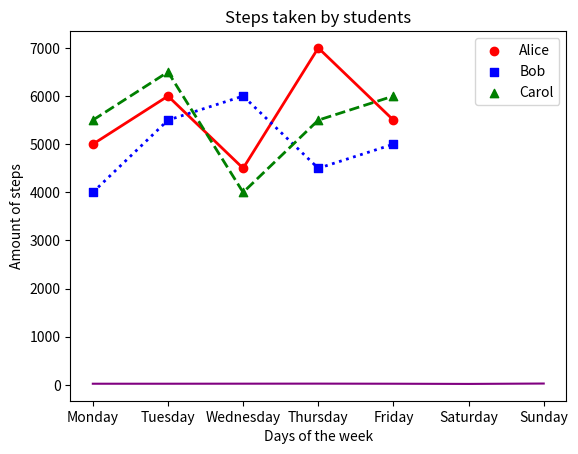
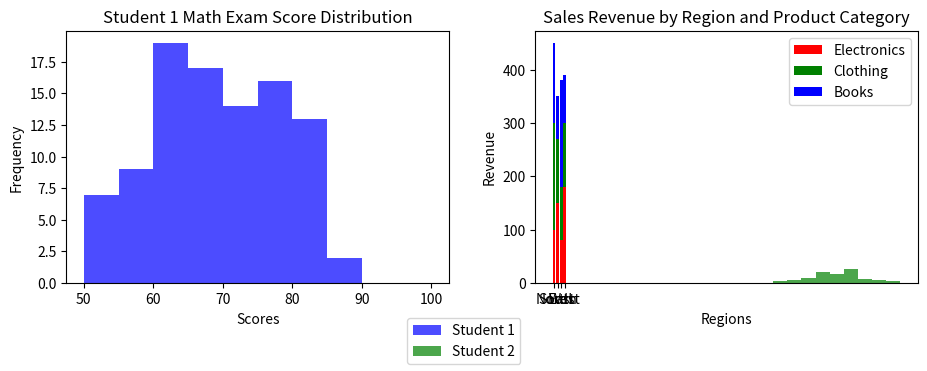

These charts were generated, in order, by the following Python code:
#!/usr/bin/env python
# coding: utf-8

# # Coding Tasks - Week 8
# Welcome to the Python Programming Exercise Sheet!  
# In this exercise sheet, we will cover some of the fundamental concepts in Python programming.  
# Topics covered are: Matplotlib.
# 
# ___
# 
# **DEADLINE**: 23rd June until 12:15  
# **Your name here**: Mariia Gudkova  
# **Your university mail**: mgudkova@uni-osnabrueck.de
# 
# ___
# 
# **Important information**:  
# In order to pass this sheet you need to achieve 10/20 points.
# For the best possible grade you require 20/20 points, however, since some harder tasks may take a lot of time you don't have to pressure yourself. 
# If you complete any three tasks on a sheet you will definitely get a good grade for that sheet.  
# Hand in your sheet in studip in the respective folder until the deadline.  
# If you receive no email until a few days after submission you will have passed, the sample solution will also be uploaded around then.  
# If you receive an email you don't need to worry, you can fail one sheet and also your total points will also be taken into account for the final pass or fail.  

# ### Task 1 - Temperature Plot (2 points)
# 
# Implement a line plot that visualizes temperature variations over a week:
# 
# - x-axis should store the days of the week (e.g., Monday, Tuesday, etc.).
# - y-axis should store the temperature values in degrees Celsius.
# - For the y-axis, you need to generate random temperature values between 20 and 30 for each day.
# - The line color should be set to purple.
# - The title of the plot should be "Weekly Temperature".
# - Label the x-axis as "Days of the Week" and the y-axis as "Temperature (°C)".

# In[2]:


import matplotlib.pyplot as plt
import numpy as np

days = ['Monday', 'Tuesday', 'Wednesday',
        'Thursday', 'Friday', 'Saturday', 'Sunday']

temperature = np.random.randint(20, 31, 7)

plt.plot(days, temperature, color = 'purple')
plt.title("Weekly Temperature")
plt.xlabel("Days of the week")
plt.ylabel("Temperature (°C)")

plt.show()


# ### Task 2 - Steps Taken Analysis (4 points)
# 
# You have a dataset that records the number of steps taken each day of the week by three students: Alice, Bob, and Carol. Your task is to create a scatter plot to visualize the steps taken and then enhance the plot by adding a legend and connecting the scatterplot points with a line.
# 
# Write a Python code snippet using Matplotlib to accomplish the following tasks:
# 
# 1. Create a scatter plot using Matplotlib, with the weekdays on the x-axis and the number of steps on the y-axis. Make sure to label the axes appropriately.
# 2. Customize the scatter plot by setting the marker style and color of the points for each student to distinguish them. Use a different marker style and color for each student. 
# 3. Add a legend to the plot to indicate the meaning of the different marker colors or styles. Make sure to provide clear labels for each student category in the legend.
# 4. Connect the scatterplot points with a line to visualize the trend in the number of steps throughout the weekdays. The line should pass through each data point.
# 5. Customize the line by setting the color, style, and width to make it clearly visible.
# 6. Add a title to the plot to describe the steps taken throughout the weekdays.
# 
# Your task is to complete the code by replacing the blank spaces with the appropriate code to accomplish the given tasks.

# In[11]:


import matplotlib.pyplot as plt

# Steps taken each day of the week for 3 students
weekdays = ['Monday', 'Tuesday', 'Wednesday', 'Thursday', 'Friday']
alice_steps = [5000, 6000, 4500, 7000, 5500]
bob_steps = [4000, 5500, 6000, 4500, 5000]
carol_steps = [5500, 6500, 4000, 5500, 6000]

# Scatter plot
plt.scatter(weekdays, alice_steps, marker ='o', color ='red', label ='Alice')
plt.scatter(weekdays, bob_steps, marker ='s', color ='blue', label ='Bob')
plt.scatter(weekdays, carol_steps, marker ='^', color ='green', label ='Carol')

# Line connecting scatterplot points
plt.plot(weekdays, alice_steps, color = 'red', ls = '-', lw = 2)
plt.plot(weekdays, bob_steps, color = 'blue', ls = ':', lw = 2 )
plt.plot(weekdays, carol_steps, color = 'green', ls = '--', lw = 2)

# Legend
plt.legend()

# Axes labels and title
plt.title("Steps taken by students")
plt.xlabel("Days of the week")
plt.ylabel("Amount of steps")


# Display the plot
plt.show()


# ### Task 3 - Math Exam Score Distribution (8 points)
# 
# You have the scores of two students from a math exam. Your task is to create histogram plots to visualize the distribution of their scores. Additionally, you need to customize the histogram plots by adjusting the bin sizes and create two histogram plots side by side for comparison.
# 
# Write a Python code snippet using Matplotlib to accomplish the following tasks:
# 
# 1. Create a dataset with the math exam scores for two students.
# 2. Create two separate histogram plots using Matplotlib, one for each student's scores.
# 3. Customize the appearance of the histogram plots by adjusting the bin sizes to visualize the distribution more accurately.
# 4. Display both histogram plots side by side for easy comparison.
# 5. Your code should include appropriate axis labels, a title for each histogram plot, and a legend to differentiate the two students.
# 
# Example output:
# 
# [Histogram plot 1] 
# * Title: Student 1 Math Exam Score Distribution
# * X-axis label: Scores
# * Y-axis label: Frequency
# 
# [Histogram plot 2]
# * Title: Student 2 Math Exam Score Distribution
# * X-axis label: Scores
# * Y-axis label: Frequency
# 
# Note: Make sure to customize the bin sizes to suit the range and distribution of the scores for each student.

# In[27]:


# Generate sample scores for two students
student1_scores = np.random.normal(70, 10, 100)  # Mean: 70, Standard Deviation: 10
student2_scores = np.random.normal(80, 8, 100)   # Mean: 80, Standard Deviation: 8

# Set the bin sizes for the histograms
bin_size_student1 = 5
bin_size_student2 = 4

# Create a figure with two subplots
fig, axes = plt.subplots(1, 2, figsize = (10, 4))

# Plot histogram for Student 1
axes[0].hist(student1_scores, bins=range(50, 101, bin_size_student1), color='blue', alpha=0.7)
axes[0].set_title("Student 1 Math Exam Score Distribution")
axes[0].set_xlabel("Scores")
axes[0].set_ylabel("Frequency")

# Plot histogram for Student 2
axes[1].hist(student2_scores, bins=range(50, 101, bin_size_student2), color='green', alpha=0.7)
axes[1].set_title("Student 2 Math Exam Score Distribution")
axes[1].set_xlabel("Scores")
axes[1].set_ylabel("Frequency")

# Add a legend to differentiate the two students
fig.legend(['Student 1', 'Student 2'], loc ='lower center')

# Adjust spacing between subplots
fig.tight_layout(pad = 3.0)

# Display the histogram plots
plt.show()


# ### Task 4 - Stacked Bar Plot (6 points)
# 
# Create a stacked bar plot to display the distribution of sales revenue for a company across different regions and product categories:
# 
# - Given the ```regions```, ```categories``` and ```revenue```, you should gather the sales revenue data for each region and product category.
# - Plot a stacked bar plot where each bar represents a region, and the stacked segments within the bar represent the revenue for each product category.
# - Customize the plot by setting colors for each product category: ```red``` for electronics, ```green``` for clothing and ```blue``` for books. Then, add a legend to display these three color-product pairs.
# - Add a title ```"Sales Revenue by Region and Product Category"```.
# - Label the x-axis and y-axis as  ```Regions``` and ```Revenue```, respectively.

# In[30]:


import matplotlib.pyplot as plt
import numpy as np

regions = ['North', 'South', 'East', 'West']
categories = ['Electronics', 'Clothing', 'Books']

revenue = np.array([[100, 200, 150],
                    [150, 120, 80],
                    [80, 100, 200],
                    [180, 120, 90]])
revenue1 = revenue.T
y1 = revenue1[0]
y2 = revenue1[1]
y3 = revenue1[2]

plt.bar(regions, y1, color = 'red', label = 'Electronics')
plt.bar(regions,y2, bottom = y1, color = 'green', label = 'Clothing' )
plt.bar(regions, y3, bottom = y1+y2, color = 'blue', label = 'Books' )

plt.title("Sales Revenue by Region and Product Category")
plt.xlabel("Regions")
plt.ylabel("Revenue")
plt.legend()
plt.show()


# In[ ]:




